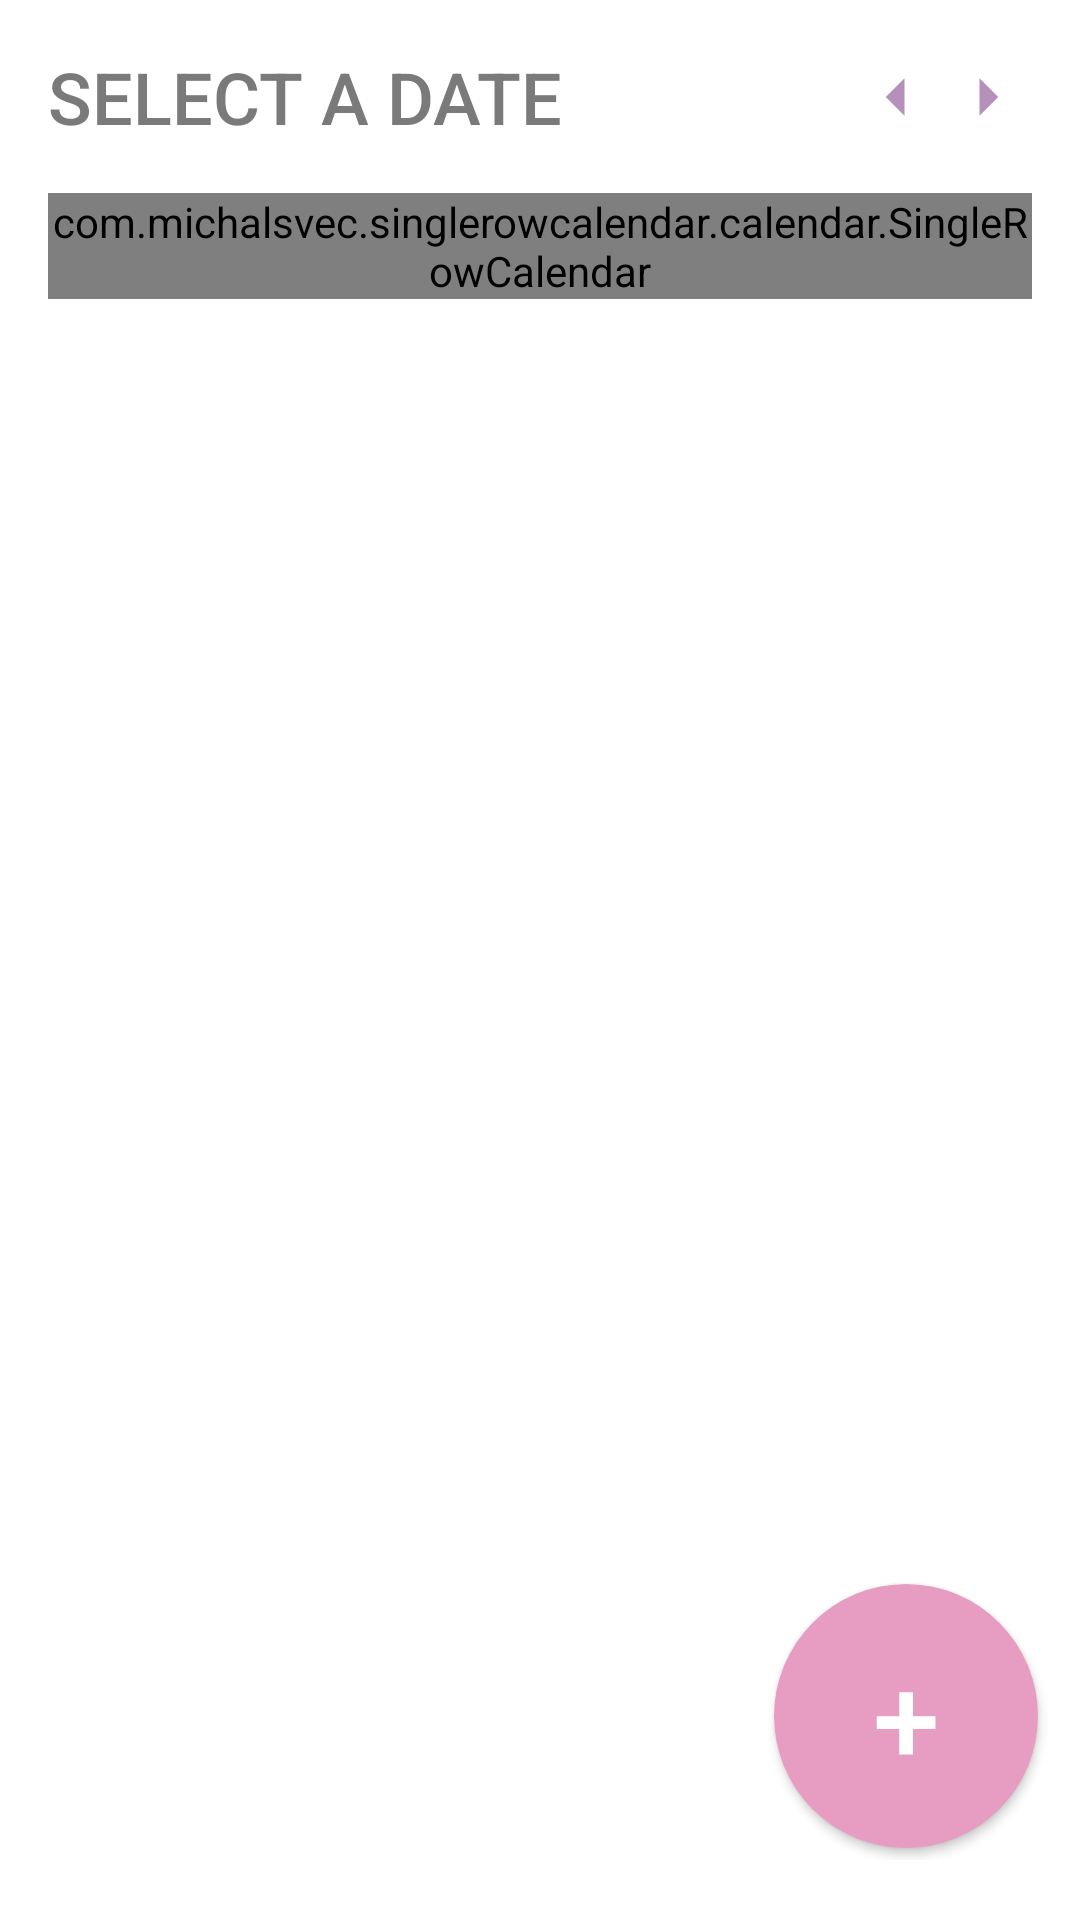

Reconstruct the res/layout file that produces this screen, plus the resources it refers to.
<!-- AndroidManifest.xml: application theme Theme.HealthyState -->
<!-- res/layout/activity_pill.xml -->
<?xml version="1.0" encoding="utf-8"?>
<androidx.constraintlayout.widget.ConstraintLayout xmlns:android="http://schemas.android.com/apk/res/android"
    xmlns:app="http://schemas.android.com/apk/res-auto"
    xmlns:tools="http://schemas.android.com/tools"
    android:layout_width="match_parent"
    android:layout_height="match_parent"
    tools:context=".Pages.Pill">

    <com.michalsvec.singlerowcalendar.calendar.SingleRowCalendar
        android:id="@+id/main_single_row_calendar"
        android:layout_width="match_parent"
        android:layout_height="wrap_content"
        android:layout_marginStart="16dp"
        android:layout_marginTop="16dp"
        android:layout_marginEnd="16dp"
        app:deselection="false"
        app:layout_constraintEnd_toEndOf="parent"
        app:layout_constraintStart_toStartOf="parent"
        app:layout_constraintTop_toBottomOf="@+id/tvDate"
        app:longPress="false"
        app:multiSelection="false" />

    <TextView
        android:id="@+id/tvDate"
        android:layout_width="wrap_content"
        android:layout_height="wrap_content"
        android:layout_marginStart="16dp"
        android:layout_marginTop="16dp"
        android:fontFamily="sans-serif-medium"
        android:text="SELECT A DATE"
        android:textColor="@color/grey"
        android:textSize="24sp"
        app:layout_constraintStart_toStartOf="parent"
        app:layout_constraintTop_toTopOf="parent" />

    <TextView
        android:id="@+id/tvDay"
        android:layout_width="wrap_content"
        android:layout_height="wrap_content"
        android:layout_marginTop="2dp"
        android:fontFamily="sans-serif-medium"
        android:textColor="@color/lightGrey"
        android:textSize="20sp"
        app:layout_constraintBottom_toBottomOf="@+id/tvDate"
        app:layout_constraintStart_toEndOf="@+id/tvDate"
        app:layout_constraintTop_toTopOf="@+id/tvDate" />

    <Button
        android:id="@+id/btnRight"
        android:layout_width="30dp"
        android:layout_height="30dp"

        android:layout_marginEnd="16dp"
        android:background="@drawable/ic_arrow_right_24"
        app:layout_constraintBottom_toBottomOf="@+id/tvDate"
        app:layout_constraintEnd_toEndOf="parent"
        app:layout_constraintTop_toTopOf="@+id/tvDate" />

    <Button
        android:id="@+id/btnLeft"
        android:layout_width="30dp"
        android:layout_height="30dp"
        android:background="@drawable/ic_arrow_left_24"
        app:layout_constraintBottom_toBottomOf="@+id/btnRight"
        app:layout_constraintEnd_toStartOf="@+id/btnRight"
        app:layout_constraintTop_toTopOf="@+id/btnRight" />

    <LinearLayout
        android:layout_width="match_parent"
        android:layout_height="wrap_content"
        android:id="@+id/guu"
        tools:ignore="MissingConstraints"
        android:paddingTop="10dp"
        app:layout_constraintTop_toBottomOf="@id/main_single_row_calendar"
        app:layout_constraintEnd_toEndOf="parent"
        >

        <androidx.recyclerview.widget.RecyclerView
            android:id="@+id/recycler_view_pill"
            android:layout_width="match_parent"
            android:layout_height="match_parent"
            />

    </LinearLayout>

    <LinearLayout
        android:layout_width="match_parent"
        android:layout_height="match_parent"
        android:layout_weight="1"
        android:visibility="invisible"
        android:gravity="center"
        android:id="@+id/gifPill"
        android:orientation="vertical">

        <pl.droidsonroids.gif.GifImageView
            android:layout_width="319dp"
            android:layout_height="255dp"

            android:src="@drawable/cute_happy_pill"></pl.droidsonroids.gif.GifImageView>
        <TextView
            android:id="@+id/tvAct"
            android:textSize="20dp"
            android:layout_width="match_parent"
            android:layout_height="wrap_content"
            android:text="Нет лекарств на этот день!"
            android:textAlignment="center"
            android:textColor="@color/black"></TextView>
    </LinearLayout>

    <LinearLayout
        android:layout_width="wrap_content"
        android:layout_height="wrap_content"
        android:orientation="horizontal"
        android:layout_alignParentBottom="true"
        android:layout_weight="1"
        app:layout_constraintBottom_toBottomOf="parent"
        app:layout_constraintEnd_toEndOf="parent"
        android:layout_gravity="bottom"
        android:paddingBottom="20dp"
        android:paddingRight="10dp"
        android:layout_alignParentRight="true"
        >

        <androidx.appcompat.widget.AppCompatButton
            android:layout_width="wrap_content"
            android:id="@+id/btnAddPill"
            android:layout_height="wrap_content"
            android:textSize="40dp"
            android:text="+"
            android:background="@drawable/round_button"
            android:padding="6dp"
            android:layout_margin="4dp"
            android:layout_gravity="center"
            android:textColor="@color/white"
            />

    </LinearLayout>

</androidx.constraintlayout.widget.ConstraintLayout>
<!-- resources referenced by this layout -->
<resources>
  <color name="black">#FF000000</color>
  <color name="grey">#7a7a7a</color>
  <color name="lightGrey">#aaaaaa</color>
  <color name="white">#FFFFFFFF</color>
  <!-- drawable cute_happy_pill: gif bitmap (drawable, 380628 bytes) -->
  <!-- drawable ic_arrow_left_24 (drawable) -->
  <vector android:autoMirrored="true" android:height="24dp"
      android:tint="#B490BA" android:viewportHeight="24"
      android:viewportWidth="24" android:width="24dp" xmlns:android="http://schemas.android.com/apk/res/android">
      <path android:fillColor="@android:color/white" android:pathData="M14,7l-5,5 5,5V7z"/>
  </vector>
  <!-- drawable ic_arrow_right_24 (drawable) -->
  <vector android:autoMirrored="true" android:height="24dp"
      android:tint="#B490BA" android:viewportHeight="24"
      android:viewportWidth="24" android:width="24dp" xmlns:android="http://schemas.android.com/apk/res/android">
      <path android:fillColor="@android:color/white" android:pathData="M10,17l5,-5 -5,-5v10z"/>
  </vector>
  <!-- drawable round_button (drawable) -->
  <?xml version="1.0" encoding="utf-8"?>
  <shape xmlns:android="http://schemas.android.com/apk/res/android" android:shape="oval">
      <solid android:color="@color/btn_reg" />
      <size android:height="88dp" android:width="88dp" />
  </shape>
  <style name="Theme.HealthyState" parent="Theme.MaterialComponents.DayNight.DarkActionBar">
          
          <item name="colorPrimary">@color/btn_reg</item>
          <item name="colorPrimaryVariant">@color/btn_reg</item>
          <item name="colorOnPrimary">@color/white</item>
          
          <item name="colorSecondary">@color/btn_reg_stroke</item>
          <item name="colorSecondaryVariant">@color/btn_reg_stroke</item>
          <item name="colorOnSecondary">@color/black</item>
          
          <item name="android:statusBarColor">?attr/colorPrimaryVariant</item>
          
      </style>
  <color name="btn_reg">#e69dc1</color>
  <color name="btn_reg_stroke">#D17DA6</color>
</resources>
